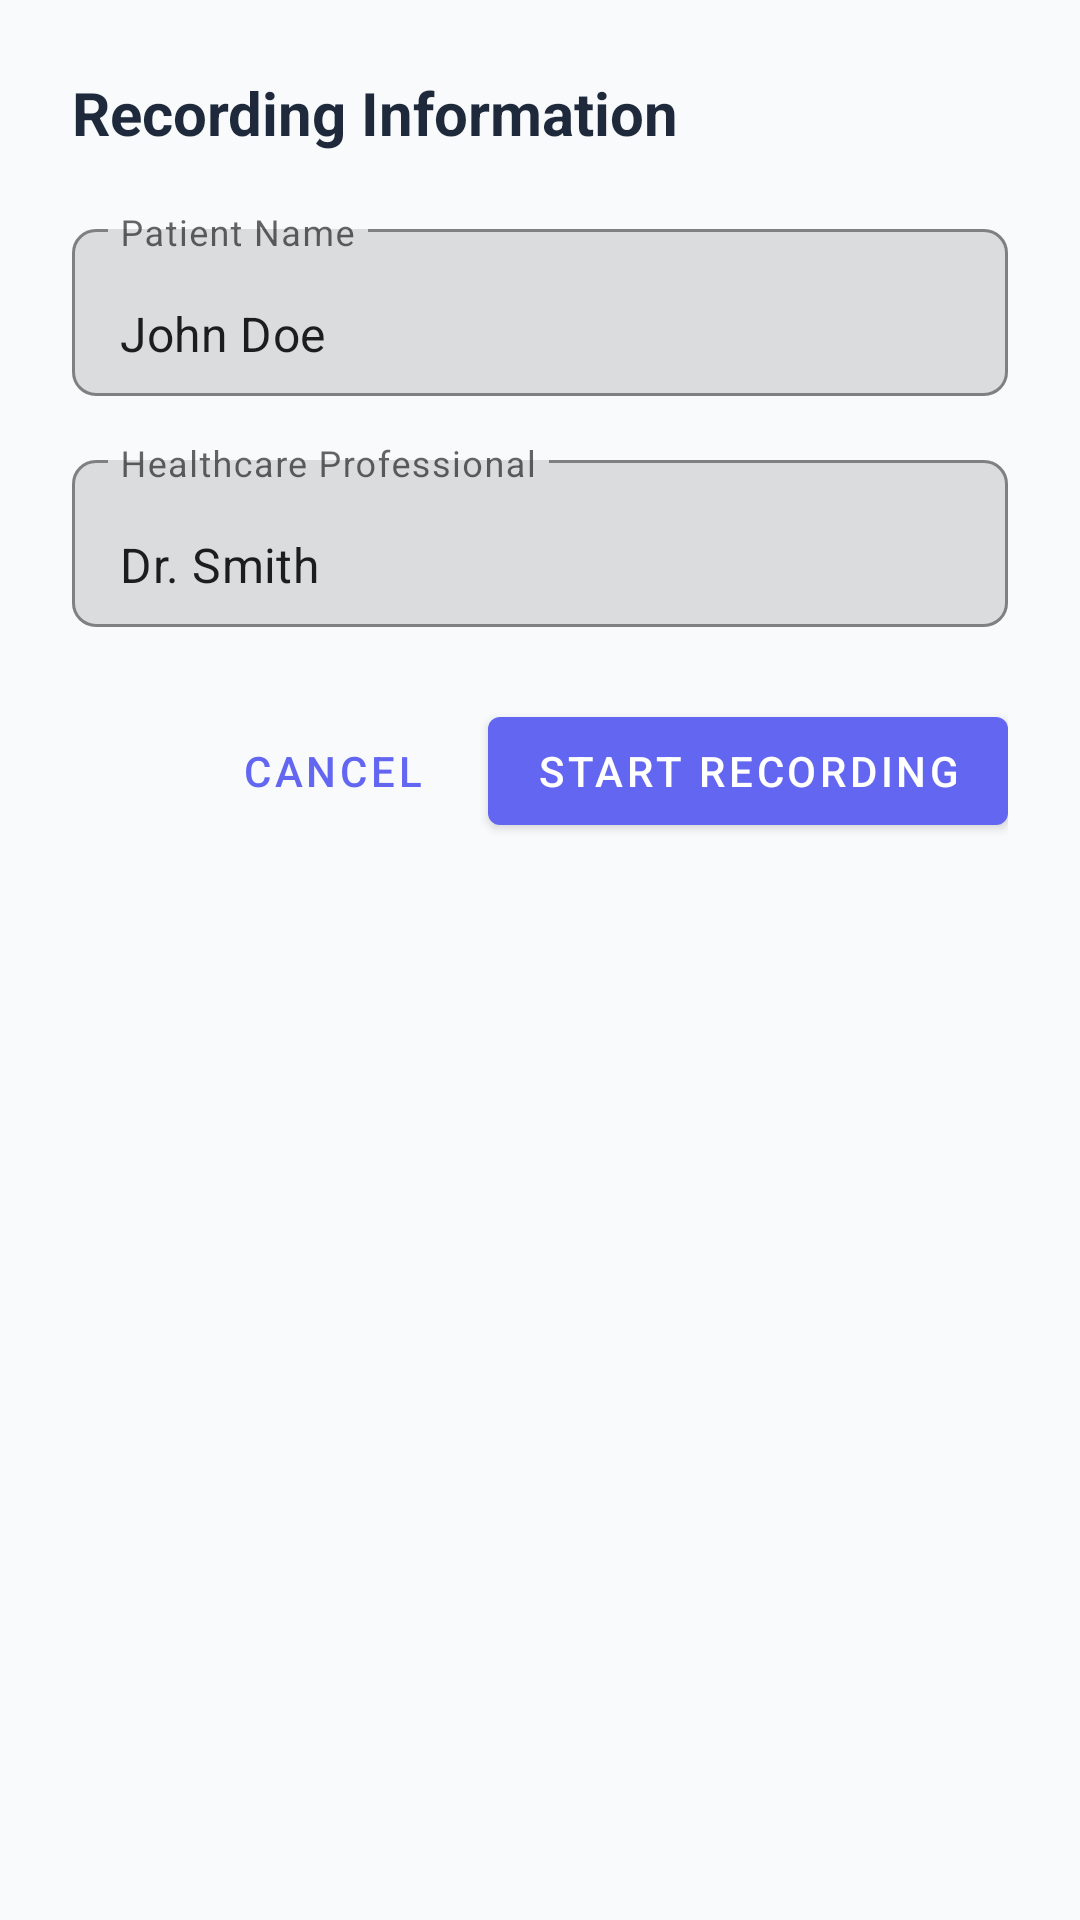

Here is an Android app screen rendered from its layout file. Give the layout XML and the strings, colors and styles it references.
<!-- AndroidManifest.xml: application theme Theme.Popai -->
<!-- res/layout/dialog_patient_info.xml -->
<?xml version="1.0" encoding="utf-8"?>
<LinearLayout xmlns:android="http://schemas.android.com/apk/res/android"
    xmlns:app="http://schemas.android.com/apk/res-auto"
    android:layout_width="match_parent"
    android:layout_height="wrap_content"
    android:orientation="vertical"
    android:padding="24dp">

    <TextView
        android:layout_width="wrap_content"
        android:layout_height="wrap_content"
        android:text="Recording Information"
        android:textSize="20sp"
        android:textStyle="bold"
        android:textColor="@color/text_primary"
        android:layout_marginBottom="20dp"/>

    <com.google.android.material.textfield.TextInputLayout
        android:layout_width="match_parent"
        android:layout_height="wrap_content"
        android:layout_marginBottom="16dp"
        app:boxBackgroundMode="outline"
        app:boxCornerRadiusTopStart="8dp"
        app:boxCornerRadiusTopEnd="8dp"
        app:boxCornerRadiusBottomStart="8dp"
        app:boxCornerRadiusBottomEnd="8dp">

        <com.google.android.material.textfield.TextInputEditText
            android:id="@+id/patientNameInput"
            android:layout_width="match_parent"
            android:layout_height="wrap_content"
            android:hint="Patient Name"
            android:text="John Doe"
            android:inputType="textPersonName"
            android:textSize="16sp"/>

    </com.google.android.material.textfield.TextInputLayout>

    <com.google.android.material.textfield.TextInputLayout
        android:layout_width="match_parent"
        android:layout_height="wrap_content"
        android:layout_marginBottom="24dp"
        app:boxBackgroundMode="outline"
        app:boxCornerRadiusTopStart="8dp"
        app:boxCornerRadiusTopEnd="8dp"
        app:boxCornerRadiusBottomStart="8dp"
        app:boxCornerRadiusBottomEnd="8dp">

        <com.google.android.material.textfield.TextInputEditText
            android:id="@+id/healthcareProfessionalInput"
            android:layout_width="match_parent"
            android:layout_height="wrap_content"
            android:hint="Healthcare Professional"
            android:text="Dr. Smith"
            android:inputType="textPersonName"
            android:textSize="16sp"/>

    </com.google.android.material.textfield.TextInputLayout>

    <LinearLayout
        android:layout_width="match_parent"
        android:layout_height="wrap_content"
        android:orientation="horizontal"
        android:gravity="end">

        <com.google.android.material.button.MaterialButton
            android:id="@+id/cancelButton"
            android:layout_width="wrap_content"
            android:layout_height="wrap_content"
            android:text="Cancel"
            android:layout_marginEnd="8dp"
            style="@style/Widget.MaterialComponents.Button.TextButton"/>

        <com.google.android.material.button.MaterialButton
            android:id="@+id/startRecordingButton"
            android:layout_width="wrap_content"
            android:layout_height="wrap_content"
            android:text="Start Recording"
            style="@style/Widget.MaterialComponents.Button"/>

    </LinearLayout>

</LinearLayout>
<!-- resources referenced by this layout -->
<resources>
  <color name="text_primary">#1E293B</color>
  <style name="Theme.Popai" parent="Theme.MaterialComponents.Light.NoActionBar">
          
          <item name="colorPrimary">@color/primary</item>
          <item name="colorPrimaryVariant">@color/primary_dark</item>
          <item name="colorOnPrimary">@color/white</item>
          
          <item name="colorSecondary">@color/accent</item>
          <item name="colorSecondaryVariant">@color/primary_dark</item>
          <item name="colorOnSecondary">@color/white</item>
          
          <item name="android:statusBarColor">@color/primary</item>
          <item name="android:windowLightStatusBar">false</item>
          <item name="android:colorBackground">@color/background</item>
          
      </style>
  <color name="primary">#6366F1</color>
  <color name="primary_dark">#4F46E5</color>
  <color name="white">#FFFFFFFF</color>
  <color name="accent">#EF4444</color>
  <color name="background">#F8FAFC</color>
</resources>
